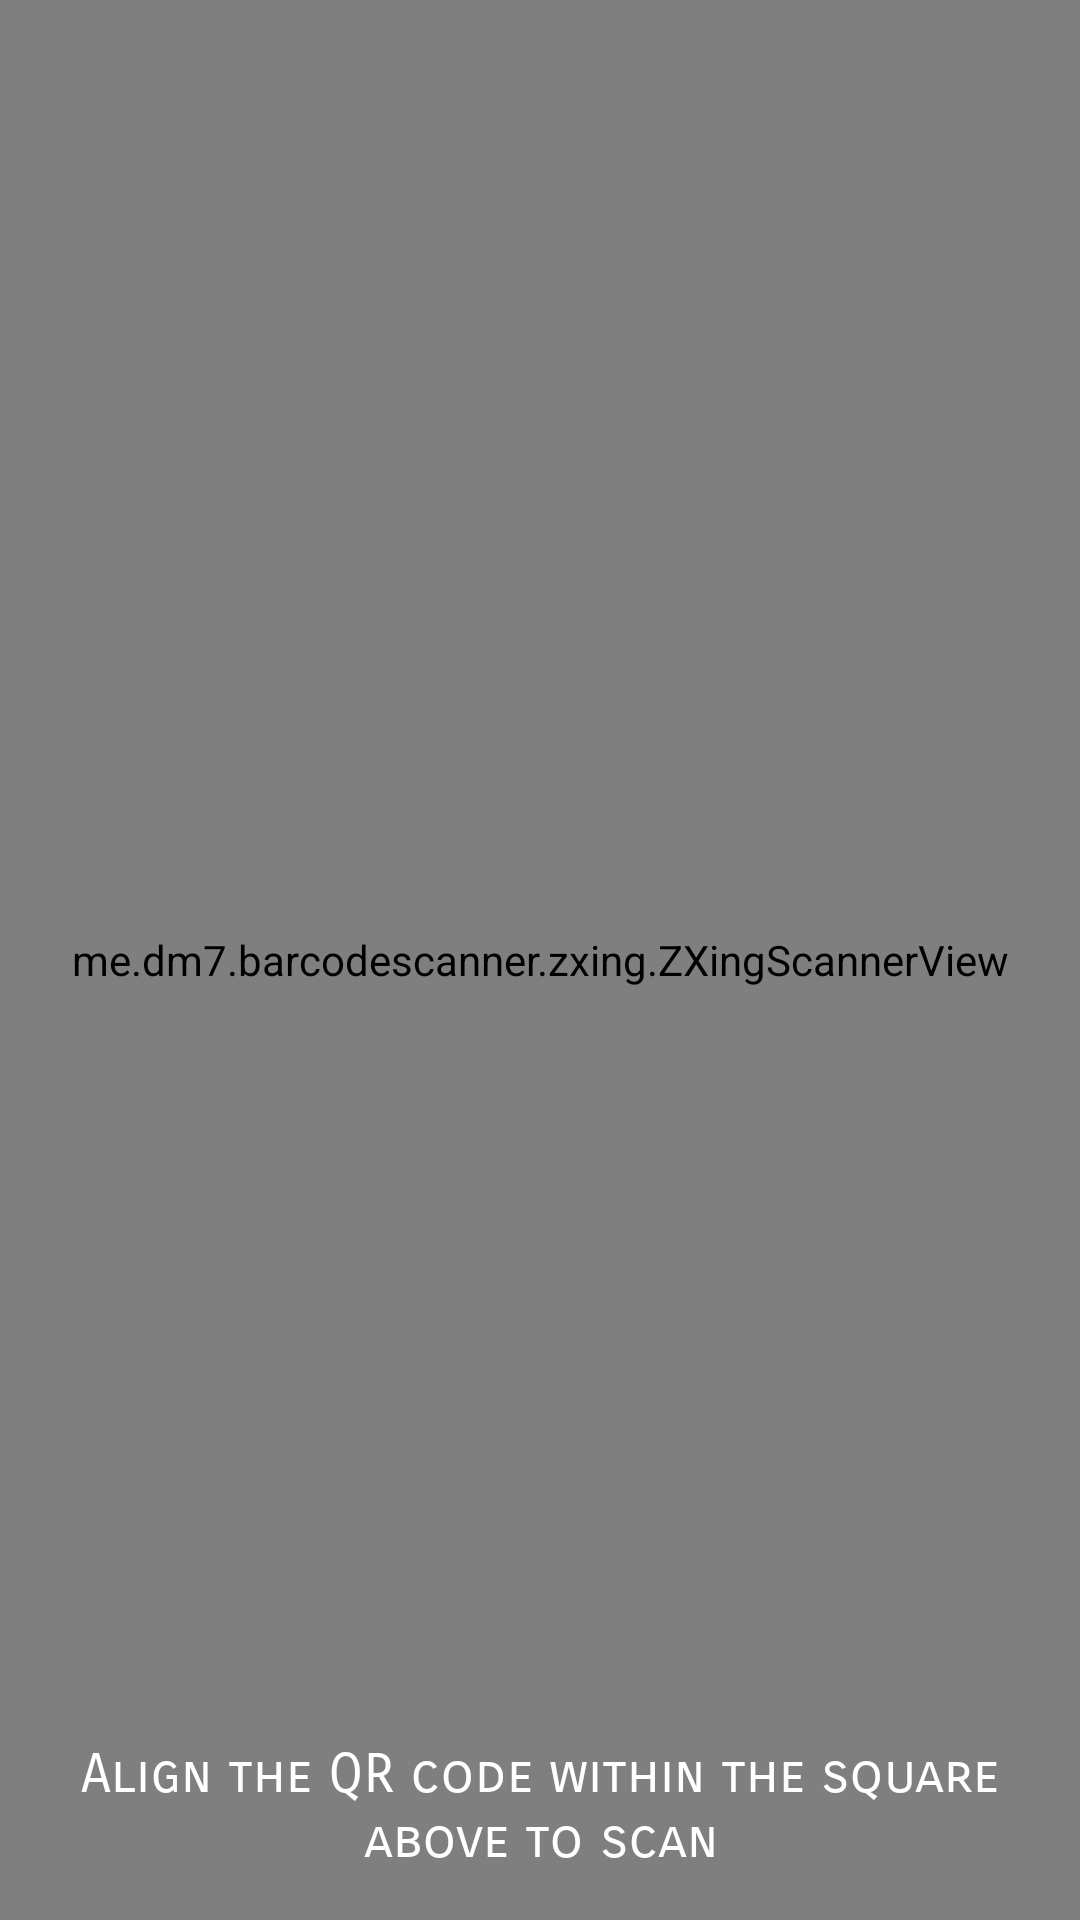

Reconstruct the res/layout file that produces this screen, plus the resources it refers to.
<!-- AndroidManifest.xml: application theme AppTheme -->
<!-- res/layout/fragment_qr_scanner.xml -->
<?xml version="1.0" encoding="utf-8"?>
<FrameLayout
    xmlns:android="http://schemas.android.com/apk/res/android"
    xmlns:tools="http://schemas.android.com/tools"
    android:layout_width="match_parent"
    android:layout_height="match_parent"
    tools:context="ezhr.epesa.QrScannerFragment"
    android:orientation="vertical">

    <me.dm7.barcodescanner.zxing.ZXingScannerView
        android:layout_width="match_parent"
        android:layout_height="match_parent"
        android:id="@+id/qrScannerView"
        />

    <TextView
        android:layout_width="wrap_content"
        android:layout_height="wrap_content"
        android:layout_margin="16dp"
        android:gravity="center"
        android:textColor="@color/white"
        android:fontFamily="sans-serif-smallcaps"
        android:text="Align the QR code within the square above to scan"
        android:textSize="18sp"
        android:layout_gravity="bottom|center_horizontal"
        />

</FrameLayout>
<!-- resources referenced by this layout -->
<resources>
  <color name="white">#FFFFFF</color>
  <style name="AppTheme" parent="Theme.AppCompat.Light.NoActionBar">
          
          <item name="colorPrimary">@color/colorPrimary</item>
          <item name="colorPrimaryDark">@color/colorPrimaryDark</item>
          <item name="colorAccent">@color/colorAccent</item>
          <item name="android:windowLightStatusBar">true</item>
          <item name="android:statusBarColor">#FFFFFF</item>
      </style>
  <color name="colorPrimary">#1D70A2</color>
  <color name="colorPrimaryDark">#29335C</color>
  <color name="colorAccent">#A53860</color>
</resources>
